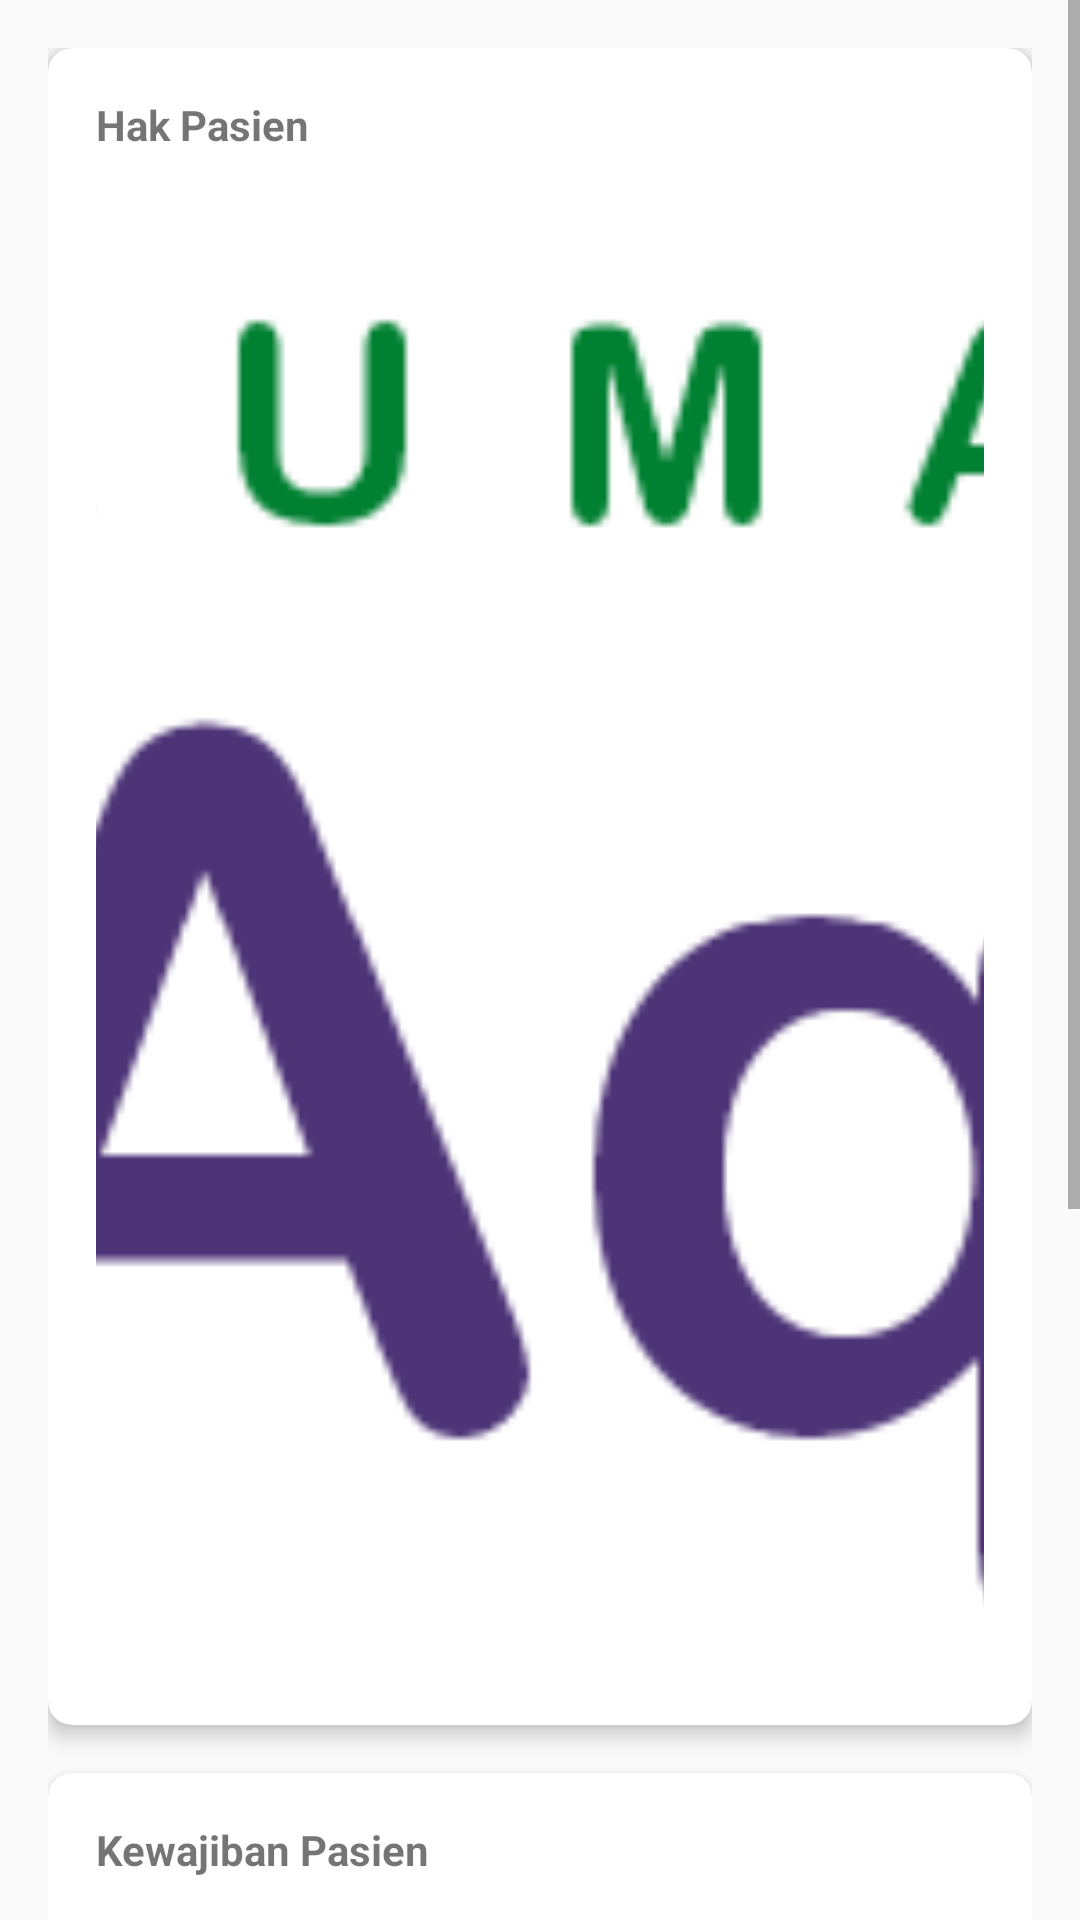

The Android layout XML behind this screen, and the referenced resources:
<!-- AndroidManifest.xml: activity theme AppTheme -->
<!-- res/layout/activity_hak_kewajiban.xml -->
<?xml version="1.0" encoding="utf-8"?>
<ScrollView xmlns:android="http://schemas.android.com/apk/res/android"
    xmlns:app="http://schemas.android.com/apk/res-auto"
    xmlns:tools="http://schemas.android.com/tools"
    android:layout_width="match_parent"
    android:layout_height="match_parent"
    android:fitsSystemWindows="true">

    <androidx.constraintlayout.widget.ConstraintLayout
        android:layout_width="match_parent"
        android:layout_height="wrap_content"
        android:padding="16dp"
        tools:context=".ui.home.sectionMenu.HakKewajibanActivity">

        
        <androidx.cardview.widget.CardView
            android:id="@+id/card_hak"
            android:layout_width="match_parent"
            android:layout_height="wrap_content"
            android:layout_marginBottom="16dp"
            app:cardCornerRadius="8dp"
            app:cardElevation="4dp"
            tools:ignore="MissingConstraints">

            <LinearLayout
                android:layout_width="match_parent"
                android:layout_height="wrap_content"
                android:orientation="vertical"
                android:padding="16dp">

                <TextView
                    android:id="@+id/tv_hak_title"
                    android:layout_width="wrap_content"
                    android:layout_height="wrap_content"
                    android:layout_marginBottom="8dp"
                    android:text="Hak Pasien"
                    android:textSize="14sp"
                    android:textStyle="bold" />

                <ImageView
                    android:id="@+id/iv_hak_image"
                    android:layout_width="match_parent"
                    android:layout_height="500dp"
                    android:adjustViewBounds="true"
                    android:contentDescription="Hak Pasien Image"
                    android:scaleType="centerCrop"
                    android:src="@drawable/logo_aqidah_new" />
            </LinearLayout>
        </androidx.cardview.widget.CardView>

        
        <androidx.cardview.widget.CardView
            android:id="@+id/card_kewajiban"
            android:layout_width="match_parent"
            android:layout_height="wrap_content"
            android:layout_marginBottom="16dp"
            app:cardCornerRadius="8dp"
            android:layout_marginTop="16dp"
            app:cardElevation="4dp"
            app:layout_constraintTop_toBottomOf="@id/card_hak">

            <LinearLayout
                android:layout_width="match_parent"
                android:layout_height="wrap_content"
                android:orientation="vertical"
                android:padding="16dp">

                <TextView
                    android:id="@+id/tv_kewajiban_title"
                    android:layout_width="wrap_content"
                    android:layout_height="wrap_content"
                    android:layout_marginBottom="8dp"
                    android:text="Kewajiban Pasien"
                    android:textSize="14sp"
                    android:textStyle="bold" />

                <ImageView
                    android:id="@+id/iv_kewajiban_image"
                    android:layout_width="match_parent"
                    android:layout_height="350dp"
                    android:adjustViewBounds="true"
                    android:contentDescription="Kewajiban Pasien Image"
                    android:scaleType="centerCrop"
                    android:src="@drawable/logo_aqidah_new" />
            </LinearLayout>
        </androidx.cardview.widget.CardView>

    </androidx.constraintlayout.widget.ConstraintLayout>
</ScrollView>
<!-- resources referenced by this layout -->
<resources>
  <!-- drawable logo_aqidah_new: png bitmap (drawable, 30455 bytes) -->
  <style name="AppTheme" parent="Theme.AppCompat.Light.DarkActionBar">
              
              <item name="colorPrimary">@color/purple2</item>
              <item name="colorPrimaryDark">@color/purple2</item>
              <item name="colorAccent">@color/purple3</item>
              <item name="progressBarStyle">@color/purple3</item>
              <item name="fontFamily">@font/roboto_regular</item>
              
              <item name="android:textColorPrimary">@color/black</item>
          </style>
  <color name="purple2">#FFAD49E1</color>
  <color name="purple3">#FF7A1CAC</color>
  <color name="black">#FF000000</color>
</resources>
